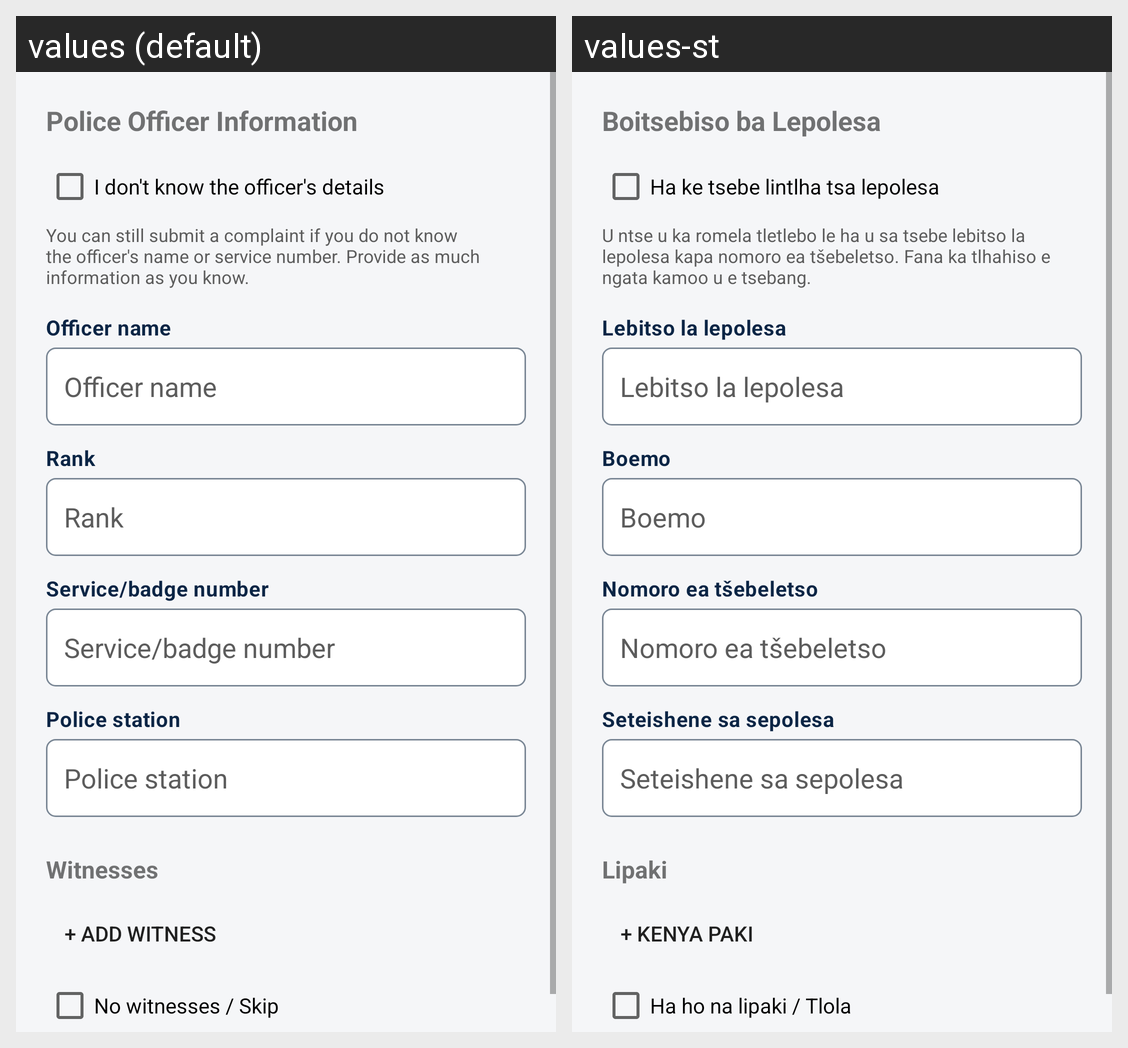

The Android screen above is rendered under two locales of the same app. Produce the string resources it draws, with the default and per-locale values.
Android screen res/layout/fragment_step_officer.xml rendered under 2 locales, left to right: values (default), values-st. Device: Nexus 5 (rendered at 1080×1920; each locale shown at half size, 540×960, under a caption strip naming it); theme Theme.PcaLesotho.
Strings drawn on this screen, with the default value and each locale's value (text and hints the layout hard-codes, and strings that could not be matched under every locale, appear in the picture but are not listed):

form_police_officer_information
  values: Police Officer Information
  values-st: Boitsebiso ba Lepolesa

form_unknown_officer
  values: I don't know the officer's details
  values-st: Ha ke tsebe lintlha tsa lepolesa

form_unknown_officer_help
  values: You can still submit a complaint if you do not know the officer's name or service number. Provide as much information as you know.
  values-st: U ntse u ka romela tletlebo le ha u sa tsebe lebitso la lepolesa kapa nomoro ea tšebeletso. Fana ka tlhahiso e ngata kamoo u e tsebang.

form_officer_name
  values: Officer name
  values-st: Lebitso la lepolesa

form_rank
  values: Rank
  values-st: Boemo

form_badge_number
  values: Service/badge number
  values-st: Nomoro ea tšebeletso

form_police_station
  values: Police station
  values-st: Seteishene sa sepolesa

form_witnesses
  values: Witnesses
  values-st: Lipaki

form_add_witness
  values: + Add Witness
  values-st: + Kenya Paki

form_no_witnesses
  values: No witnesses / Skip
  values-st: Ha ho na lipaki / Tlola
